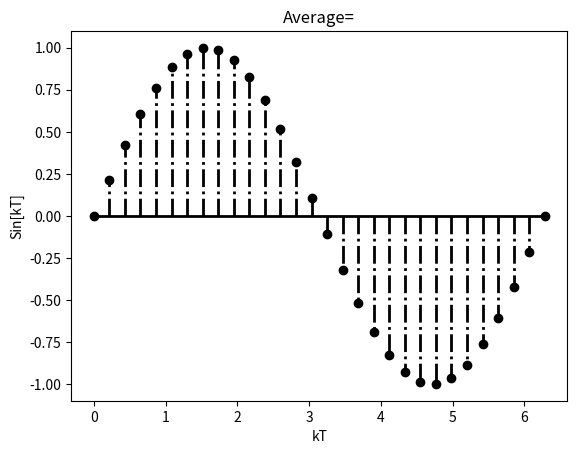

This chart was generated by the following Python code:
#Universidad Autónoma de San Luis Potosí Enero 2020

#----- INTRODUCCION -----
#Trata de ejecutar paso a paso cada una de las siguientes instrucciones y analizalas con ayuda de tu instructor de laboratorio.

import numpy as np
import matplotlib.pyplot as plt

x = np.linspace(0, 2*np.pi, 30)
#multiplicacion de señales
baseline = plt.stem(x, np.sin(x), '-.')
plt.setp(baseline, 'color', 'k', 'linewidth', 2)
plt.title("Average=")
plt.ylabel("Sin[kT]")
plt.xlabel("kT")
plt.show()
#Promedio de la señal graficada
print(np.mean(np.sin(x)))
